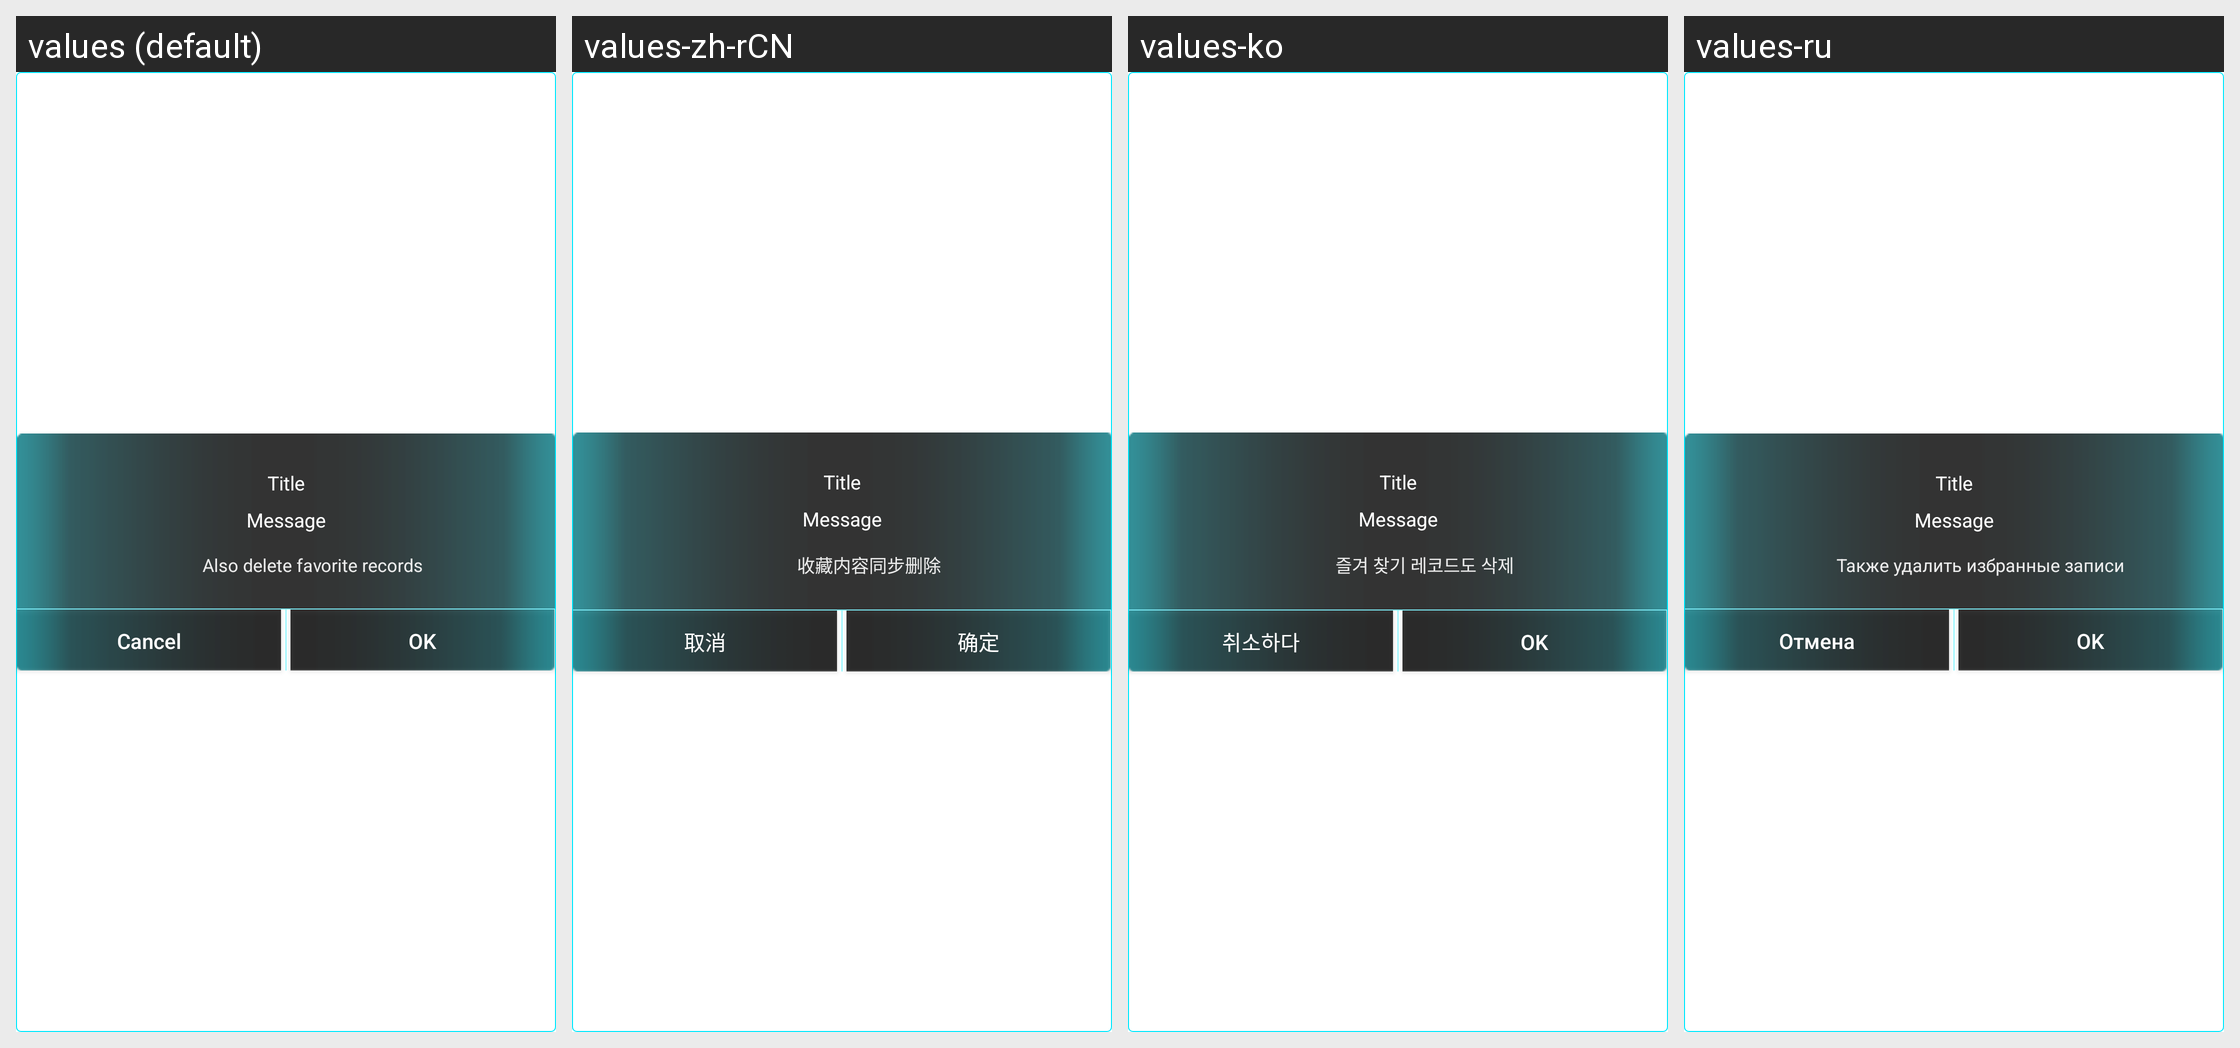

Translations of the strings shown on this Android screen, per locale in the grid:
Android screen res/layout/x8_double_dialog_custom.xml rendered under 4 locales, left to right: values (default), values-zh-rCN, values-ko, values-ru. Device: Nexus 5 (rendered at 1080×1920; each locale shown at half size, 540×960, under a caption strip naming it); theme AppTheme.
Other locales in the repository, not shown: values-de-rDE, values-es-rES, values-pt-rBR, values-zh-rTW.
Strings drawn on this screen, with the default value and each locale's value (text and hints the layout hard-codes, and strings that could not be matched under every locale, appear in the picture but are not listed):

x8_playback_delete_hint
  values: Also delete favorite records
  values-zh-rCN: 收藏内容同步删除
  values-ko: 즐겨 찾기 레코드도 삭제
  values-ru: Также удалить избранные записи

cancel
  values: Cancel
  values-zh-rCN: 取消
  values-ko: 취소하다
  values-ru: Отмена

ensure
  values: OK
  values-zh-rCN: 确定
  values-ko: OK
  values-ru: OK
